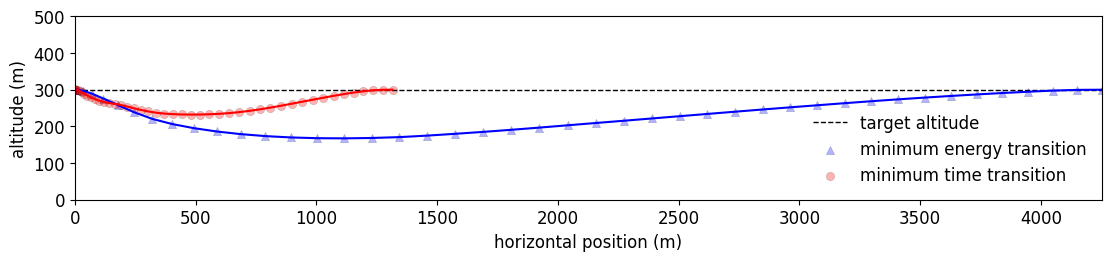

Generate this figure with matplotlib:
import numpy as np
import matplotlib.pyplot as plt
plt.rcParams["font.family"] = "Times New Roman"
plt.rcParams.update({'font.size': 12})



num = 45
dte = 4.10321105
dtt = 0.70132
te = np.linspace(0,num*dte,num)
tt = np.linspace(0,num*dtt,num)

# region energy

he = np.array([300.        ,300.09696176,300.12095064,297.0046514 ,289.1055699 ,
 275.68293949,258.36813478,238.55518637,220.32599814,206.20228982,
 195.09901949,186.07705369,178.88810557,173.46332807,169.77368286,
 167.74023849,167.30063128,168.32001105,170.6783076 ,174.72982288,
 179.69491369,184.94277007,190.64062307,196.64598298,202.92244228,
 209.14858896,215.32478688,221.53492198,227.72750436,233.90073485,
 240.01456283,246.02557985,251.87878495,257.56946842,263.15222111,
 268.55756996,273.66307126,278.43290973,282.8971063 ,287.0528708 ,
 290.89104282,294.36642848,297.41053206,299.50715194,299.92319843])
xe = np.array([0.00000000e+00,1.33348938e+00,8.86962055e+00,3.44440541e+01,
 7.09563672e+01,1.18408388e+02,1.76937187e+02,2.45037617e+02,
 3.20809048e+02,4.03639855e+02,4.92635685e+02,5.86951808e+02,
 6.85865797e+02,7.88732746e+02,8.94955711e+02,1.00397984e+03,
 1.11528780e+03,1.22840104e+03,1.34290141e+03,1.45829026e+03,
 1.57422340e+03,1.69056878e+03,1.80714891e+03,1.92380118e+03,
 2.04037332e+03,2.15679292e+03,2.27300148e+03,2.38891861e+03,
 2.50448052e+03,2.61963139e+03,2.73431972e+03,2.84848520e+03,
 2.96207040e+03,3.07501872e+03,3.18724502e+03,3.29866033e+03,
 3.40918874e+03,3.51875582e+03,3.62727638e+03,3.73465939e+03,
 3.84081122e+03,3.94564247e+03,4.04907623e+03,4.15115631e+03,
 4.25221092e+03])
ve = np.array([ 1.45      , 4.67367432,11.80447814,19.19485014,25.20193528,31.74015061,
 38.26068463,42.99949732,46.63389872,50.00725178,53.10526882,55.8311508 ,
 58.20358352,60.24585572,61.97703047,63.41889764,64.58580525,65.50819159,
 66.19106705,66.59999566,66.87802035,67.08188045,67.17505901,67.1813062 ,
 67.10834369,67.00441638,66.86095579,66.67315057,66.45257042,66.20055125,
 65.9159    ,65.59414411,65.24078422,64.84954229,64.40450006,63.90879162,
 63.36958444,62.78590475,62.1512675 ,61.46367374,60.7234191 ,59.92852055,
 59.11827667,58.35707137,58.00722634])
ge = np.array([ 0.00000000e+00, -0.30153798e-02, -3.59531593e-02,-3.62116379e-01,
 -2.91014632e-01,-2.78023944e-01,-2.91842671e-01,-2.67626123e-01,
 -2.01640146e-01,-1.42260297e-01,-1.08337848e-01,-8.33824378e-02,
 -6.23062291e-02,-4.34308139e-02,-2.64371464e-02,-1.11102719e-02,
  2.94958137e-03, 1.44273941e-02, 2.80529073e-02, 4.04024446e-02,
  4.40950672e-02, 4.68385764e-02, 5.02759115e-02, 5.28731153e-02,
  5.39280798e-02, 5.30856849e-02, 5.32988486e-02, 5.35801086e-02,
  5.35576518e-02, 5.34718652e-02, 5.30010030e-02, 5.21068282e-02,
  5.08384010e-02, 5.00043900e-02, 4.92715383e-02, 4.74550590e-02,
  4.48101482e-02, 4.22813699e-02, 3.99046860e-02, 3.74650212e-02,
  3.46869523e-02, 3.16020373e-02, 2.66152855e-02, 1.18517756e-02,
  4.33035078e-05])
cxe = np.array([   4.84957043, 549.77233204,1520.78051239,1551.26557337,1574.58227571,
 1597.56172793,1334.10071667, 851.93398385, 947.50217037,1069.02319858,
 1096.64476191,1106.8895996 ,1113.20691323,1117.9215256 ,1120.04901544,
 1119.72714903,1116.31300859,1111.25679359,1104.86067758,1097.61529023,
 1088.13537261,1074.10460569,1058.73892452,1041.53684946,1025.12408642,
 1007.36597365, 991.97896617, 976.90576232, 963.44621212, 949.81698386,
  929.53380644, 906.56741053, 883.76883155, 856.86269518, 825.73871278,
  787.36378772, 744.6504969 , 700.68810867, 652.89451629, 601.32613833,
  545.5187396 , 473.97352424, 438.20373243, 247.89913008, 665.06720824])
cze = np.array([1.03002830e+03,4.56059130e-01,6.13702708e+02,1.03828403e+03,
 9.77813693e+02,6.24273770e+02,3.42650675e+02,4.37631059e+01,
 4.96144639e+00,7.42897560e-16,1.68444993e-02,1.22815433e-02,
 6.38517492e-02,2.61253972e-01,9.86470971e-04,1.35002677e+00,
 1.17893175e+00,1.77147768e+00,9.67970323e-01,9.85795918e-02,
 1.58463651e-15,3.12527028e-16,4.32974699e-02,1.22540959e-01,
 1.46350083e-01,1.13236073e-01,4.07058807e-02,6.64671693e-17,
 3.99799533e-01,5.56400518e-02,1.82536777e-01,1.05319629e-01,
 6.24943000e-02,7.14065905e-02,2.38014262e-01,1.66061435e-02,
 5.28656211e-05,2.18266919e-05,1.90366296e-01,8.60489248e-01,
 3.03622896e-03,0.00000000e+00,1.49389385e-01,2.37614107e-03,
 4.33392128e-16])
control_alpha_e = np.array([ 9.67263366e-19,-3.53109650e-02,-1.27348351e-02, 3.04760257e-01,
  2.32646394e-01, 2.16463993e-01, 2.29865185e-01, 2.05859254e-01,
  1.45959766e-01, 9.49513322e-02, 7.00113617e-02, 5.38190905e-02,
  4.18130367e-02, 3.26675046e-02, 2.51402263e-02, 1.94711636e-02,
  1.49479486e-02, 1.04372162e-02, 1.14214126e-02, 6.04463139e-03,
  2.61362719e-03, 3.91104719e-03, 2.35248231e-03, 3.04284475e-03,
  1.46250423e-03, 2.20817718e-03, 3.15145998e-03, 3.37996666e-03,
  4.27525719e-03, 4.90261667e-03, 5.75260738e-03, 6.59770285e-03,
  7.73605418e-03, 9.47766780e-03, 1.06949259e-02, 1.18834703e-02,
  1.37014737e-02, 1.60553857e-02, 1.83447840e-02, 2.10265823e-02,
  2.36380664e-02, 2.69370146e-02, 2.87282820e-02, 2.51714803e-02,
  3.65392420e-02])
cruisepower_e = np.array([1.59725787e-02,2.27873076e+04,4.60153350e+05,4.67867817e+05,
 4.68356386e+05,4.66613765e+05,2.59398070e+05,6.50031003e+04,
 8.62910384e+04,1.19862696e+05,1.25626992e+05,1.25820251e+05,
 1.25021847e+05,1.24032336e+05,1.22530747e+05,1.20577596e+05,
 1.17984502e+05,1.15208370e+05,1.12363647e+05,1.09621118e+05,
 1.06423710e+05,1.02077656e+05,9.76035871e+04,9.28630103e+04,
 8.85594217e+04,8.40830676e+04,8.03688731e+04,7.68743197e+04,
 7.38764650e+04,7.09400833e+04,6.66608908e+04,6.20234263e+04,
 5.76505689e+04,5.27395078e+04,4.74013960e+04,4.12936785e+04,
 3.51168609e+04,2.94268406e+04,2.39573792e+04,1.88460635e+04,
 1.41751484e+04,9.37158302e+03,7.46562188e+03,1.36165545e+03,
 2.63954579e+04])
liftpower_e = np.array([1.03509234e+05,9.00349013e-06,2.20971845e+04,1.03652417e+05,
 8.76246330e+04,2.30328299e+04,3.83890320e+03,8.13759903e+00,
 1.21899496e-02,4.20137990e-50,4.99175240e-10,1.96570184e-10,
 2.80031599e-08,1.94068290e-06,1.05527122e-13,2.72711764e-04,
 1.82816140e-04,6.23629818e-04,1.02000983e-04,1.08085914e-07,
 4.49800869e-49,3.45062347e-51,9.17884053e-09,2.07925712e-07,
 3.54043471e-07,1.63779686e-07,7.59628566e-09,3.30207441e-53,
 7.17251170e-06,1.92958403e-08,6.79857620e-07,1.30285200e-07,
 2.71516168e-08,4.03877736e-08,1.49136005e-06,5.04938317e-10,
 1.62353036e-17,1.13835527e-18,7.52306536e-07,6.91903467e-05,
 3.02648658e-12,0.00000000e+00,3.57307930e-07,1.43461965e-12,
 8.66206832e-51])
ee = np.array([       0.        ,  395790.76235193,  1125446.35559287, 2539062.32738082,
  4843979.19910647, 6477307.67980199, 7317895.56401934, 7612284.9396666 ,
  7753077.83688868, 7944525.60056403, 8173687.07418427, 8408232.50027799,
  8642016.1291686 , 8873957.98410542, 9103425.54430835, 9329542.21692233,
  9551310.6450478 , 9767993.76153051, 9979352.73898548,10185473.82921818,
 10386045.17907823,10579540.89023773,10764793.93114175,10941437.8729226 ,
 11109655.91243314,11269685.30694401,11422086.05509931,11567774.40608637,
 11707422.28327772,11841548.190191  ,11968942.12139208,12088029.64229661,
 12198734.00524025,12300786.78700697,12393293.88891345,12475138.25103762,
 12545565.02480321,12604990.78944938,12654075.26924796,12693373.09454086,
 12723649.64116823,12745159.75050548,12760683.83366404,12767970.00157421,
 12787071.25774335])
sple = np.array([95.12870628,55.88974456,83.10423968,95.30063884,94.07409008,85.73420667,
 81.40767762,70.57401492,74.01963076,77.65912398,78.71167181,79.26862435,
 79.65736296,79.92719582,80.08173233,80.22926254,80.2701258 ,80.17297605,
 80.05527784,79.75750698,79.29861333,78.75940772,78.14665284,77.48934641,
 76.79875533,76.0772099 ,75.42799629,74.77489567,74.16575633,73.54580769,
 72.73790303,71.84186733,70.94096627,69.91933855,68.74117754,67.28405294,
 65.62592495,63.85924026,61.8537473 ,59.56510525,56.89398874,53.12653282,
 50.93933592,35.90141783,61.37731436])

# endregion


# region time

ht = np.array([300.        ,300.53623296,300.18135957,300.11465653,299.36520567,
 296.73781102,293.19359059,288.90010271,284.11913369,279.16178676,
 274.35454348,270.0269262 ,266.39546953,263.56083028,261.20282954,
 258.05465326,253.98100191,249.38535557,244.75655645,240.58166651,
 237.24034294,234.86281807,233.33611587,232.47075622,232.14469544,
 232.29969026,232.96585609,234.22337326,236.16967958,238.85754768,
 242.28765204,246.40644218,251.11967202,256.28274778,261.75102888,
 267.32448101,272.8169491 ,278.13965008,283.20338397,287.90755513,
 292.1276959 ,295.65406876,298.28276274,299.73998736,299.9931503 ])
xt = np.array([0.00000000e+00,8.38094019e-02,1.55558893e+00,5.79509494e+00,
 1.16529937e+01,1.91205666e+01,2.82450398e+01,3.90976994e+01,
 5.17386650e+01,6.62270195e+01,8.26221158e+01,1.00935773e+02,
 1.21100783e+02,1.42959343e+02,1.66237876e+02,1.90878473e+02,
 2.16960996e+02,2.44563370e+02,2.73740201e+02,3.04499254e+02,
 3.36792097e+02,3.70520023e+02,4.05563027e+02,4.41818370e+02,
 4.79213959e+02,5.17681447e+02,5.57152120e+02,5.97540844e+02,
 6.38746975e+02,6.80674021e+02,7.23223881e+02,7.66314096e+02,
 8.09877021e+02,8.53870837e+02,8.98192121e+02,9.42406656e+02,
 9.86069233e+02,1.02907202e+03,1.07139087e+03,1.11305269e+03,
 1.15411375e+03,1.19465637e+03,1.23479777e+03,1.27484138e+03,
 1.31532845e+03])
vt = np.array([ 1.24      , 2.06444626, 4.90921807, 7.3504072 , 9.98424124,12.64453548,
 15.33070232,18.00313991,20.60063964,23.15026762,25.66065778,28.09802054,
 30.42843568,32.48268573,34.41635045,36.58733402,38.84461895,41.09961044,
 43.29148615,45.3822818 ,47.36206718,49.22662086,50.97455487,52.63040345,
 54.20376449,55.69084894,57.08114033,58.3500068 ,59.49606245,60.52116208,
 61.42807083,62.2323345 ,62.94738355,63.6059311 ,63.86661484,63.32544195,
 62.39619951,61.39585428,60.38289923,59.41878759,59.03283983,58.76609945,
 58.22902437,58.00202778,57.99981644])
gt = np.array([ 0.00000000e+00, 0.00144543e-01, -0.25350861e-01,-1.86800810e-01,
 -3.07744684e-01,-3.59180993e-01,-3.77348590e-01,-3.72525248e-01,
 -3.48337868e-01,-3.09750235e-01,-2.59949555e-01,-2.04962540e-01,
 -1.53002867e-01,-1.05901734e-01,-1.09320689e-01,-1.43446065e-01,
 -1.63029488e-01,-1.63964062e-01,-1.48341751e-01,-1.20057059e-01,
 -8.62989628e-02,-5.57645243e-02,-3.27318496e-02,-1.57607238e-02,
 -2.18544292e-03, 1.02667449e-02, 2.36685252e-02, 3.88964723e-02,
  5.55562386e-02, 7.23815512e-02, 8.81748222e-02, 1.02026467e-01,
  1.12860496e-01, 1.20288583e-01, 1.24616622e-01, 1.25655668e-01,
  1.24416154e-01, 1.21519003e-01, 1.16207240e-01, 1.08189687e-01,
  9.55328933e-02, 7.71224980e-02, 5.23599456e-02, 1.88346029e-02,
 -1.88222598e-05])
cxt = np.array([ 348.70849178,   5.42749529,1504.73021868,1512.44449052,1520.48520495,
 1527.51199302,1409.07619158,1448.46833839,1541.0981999 ,1565.94142857,
 1576.97087181,1583.14838104,1593.39717508,1600.062689  ,1605.07242044,
 1613.60180147,1626.44996964,1635.94886142,1644.76532286,1657.22375355,
 1669.49925719,1677.35302279,1681.94808672,1699.34966068,1704.15818987,
 1716.22755674,1722.32474427,1724.66380132,1739.51491287,1742.82318427,
 1751.65835602,1754.8078714 ,1755.25781044,1765.67152143,1356.18354415,
  588.81786175, 450.22430689, 222.43084563, 185.03740551, 222.97959035,
  178.91982503, 204.0335117 , 536.59170267,1494.47055444, 662.14940144])
czt = np.array([6.82570852e+02,1.10408797e+02,1.02584647e+03,1.02978791e+03,
 1.03148093e+03,1.03466449e+03,1.03357778e+03,1.03545187e+03,
 1.03530158e+03,1.03018900e+03,1.02886552e+03,1.02609756e+03,
 1.02126373e+03,9.43437762e+02,3.43372716e+02,5.77573887e+01,
 6.69591776e+00,5.44857789e-01,1.22203118e-01,5.55790792e-02,
 3.33448062e-02,3.13535046e-02,1.54927100e-02,4.60358204e-03,
 1.14624755e-02,1.34093560e-02,1.84637438e-02,7.91560156e-03,
 2.08351927e-02,1.37969246e-02,1.10118378e-02,2.42635791e-02,
 1.37742015e-02,1.53142047e-02,1.56055454e-02,5.52734261e-03,
 1.50743351e-02,3.57334690e-02,4.87012322e-02,6.39090164e-02,
 4.66395714e-02,4.41078249e-02,5.01000549e-02,2.29446771e+00,
 1.10823145e+02])
control_alpha_t = np.array([-1.06284673e-19,-0.15410789e-01,-0.00130602e-01, 1.15272803e-01,
  2.44174358e-01, 2.84348363e-01, 2.43321832e-01, 2.52277587e-01,
  2.58871349e-01, 2.26413170e-01, 1.84363048e-01, 1.40069036e-01,
  1.05703040e-01, 1.29556968e-01, 1.91330052e-01, 2.16176952e-01,
  2.20527656e-01, 2.12433097e-01, 1.96529822e-01, 1.72916606e-01,
  1.42645273e-01, 1.14184096e-01, 9.18413069e-02, 7.70276566e-02,
  6.55067628e-02, 5.85127664e-02, 5.34490836e-02, 5.00528569e-02,
  4.57690254e-02, 4.11776491e-02, 3.58262067e-02, 3.05571910e-02,
  2.40682404e-02, 1.88176122e-02, 1.44881379e-02, 1.35201554e-02,
  1.56952185e-02, 1.72768240e-02, 1.84737881e-02, 1.95023071e-02,
  1.61625802e-02, 1.40289104e-02, 7.83820945e-03,5.86265529e-03,
  1.52808160e-02])
cruisepower_t = np.array([5.94601208e+03,2.23039491e-02,4.67029231e+05,4.66637247e+05,
 4.66888440e+05,4.65939791e+05,3.59097997e+05,3.83468089e+05,
 4.54169129e+05,4.67672011e+05,4.68416681e+05,4.64780760e+05,
 4.65097444e+05,4.64138180e+05,4.63485062e+05,4.64276970e+05,
 4.67613674e+05,4.67249355e+05,4.65838522e+05,4.67168046e+05,
 4.68140367e+05,4.65786573e+05,4.61387520e+05,4.68087005e+05,
 4.64717685e+05,4.67673978e+05,4.66093887e+05,4.61967602e+05,
 4.68347187e+05,4.65875817e+05,4.68300724e+05,4.66596166e+05,
 4.63122710e+05,4.67817413e+05,2.11259656e+05,1.73807911e+04,
 7.84285496e+03,9.55243371e+02,5.55473918e+02,9.81260478e+02,
 5.11281437e+02,7.63792196e+02,1.39633576e+04,3.00790010e+05,
 2.60499391e+04])
liftpower_t = np.array([3.01206906e+04,1.27668115e+02,1.02967851e+05,1.03097750e+05,
 1.02779651e+05,1.03249919e+05,1.03182107e+05,1.03621201e+05,
 1.03516788e+05,1.02568246e+05,1.03075819e+05,1.03360303e+05,
 1.02968543e+05,8.11170351e+04,3.87332205e+03,1.83975180e+01,
 2.87553279e-02,1.55982087e-05,1.77647251e-07,1.69152164e-08,
 3.70560528e-09,3.12424293e-09,3.81626278e-10,1.01148525e-11,
 1.57572227e-10,2.54210446e-10,6.68184834e-10,5.29620037e-11,
 9.71423225e-10,2.83598711e-10,1.44934625e-10,1.55772572e-09,
 2.86324419e-10,3.95089084e-10,4.18903654e-10,1.85650733e-11,
 3.74612164e-10,4.96355574e-09,1.25012539e-08,2.81150535e-08,
 1.08941827e-08,9.18857952e-09,1.34573424e-08,1.29841617e-03,
 1.44884466e+02])
et = np.array([       0.        ,   54986.98985016,  317721.9871499 , 1292676.5721242 ,
  2266301.53216506, 3239682.24130141, 4171847.80010969, 5074970.07703193,
  6014495.14055409, 6982922.99225334, 7955294.49349646, 8928918.32568307,
  9900969.7974186 ,10803707.32329085,11341313.87549694,11699941.95246536,
 12052357.19466179,12405545.72916609,12757844.32548123,13109893.07784499,
 13462582.31049883,13814530.33449521,14163744.84456143,14513660.8094478 ,
 14864650.49720408,15215334.39656049,15566377.32181748,15915135.21014312,
 16264622.08563252,16615450.98801082,16966168.59448356,17317063.35234014,
 17665942.65970694,18015218.49629274,18261476.10064419,18328893.66184142,
 18337946.65568397,18340728.11694831,18341411.48720607,18342103.19992722,
 18342775.96288093,18343375.0239746 ,18347516.87651606,18434268.21767171,
 18532036.23467838])
splt = np.array([84.40687616,36.91476974,94.98542548,95.09578812,95.18249308,95.32758187,
 95.35941186,95.53247803,95.68031173,95.69337819,95.80058809,95.86002396,
 95.84822692,93.88307336,86.30331863,86.4475621 ,86.63543296,86.86747271,
 87.19721269,87.62353544,87.9957785 ,88.24113299,88.38400736,88.71174523,
 88.82208027,89.06050192,89.21874554,89.33414858,89.61366601,89.68832909,
 89.79617714,89.77336636,89.64298269,89.61961128,82.56823956,60.73173877,
 53.58146992,35.10006686,30.10269985,34.68491777,28.64989853,31.67965415,
 56.20435419,81.9996042 ,61.24711822])

# endregion


plt.rcParams['figure.figsize'] = [11, 2.5]
plt.figure(layout='constrained')

plt.plot(xe,np.ones(num)*300,color='k',linestyle='dashed',linewidth=1)
plt.scatter(xe,he,color='blue',marker='^',alpha=0.3,linewidth=0.3, edgecolor='k')
plt.scatter(xt,ht,color='red',marker='o',alpha=0.3,linewidth=0.3, edgecolor='k')
plt.legend(['target altitude', 'minimum energy transition', 'minimum time transition'], frameon=False)

plt.plot(xe,he,color='blue')
plt.plot(xt,ht,color='red')
plt.ylim(0, 500)
plt.xlim(0,xe.max())
plt.xlabel('horizontal position (m)')
plt.ylabel('altitude (m)')
plt.show()


"""
plt.rcParams['figure.figsize'] = [11, 5]
plt.figure(layout='constrained')

plt.subplot(2,2,1)
plt.plot(te,np.ones(num)*58,color='k',linestyle='dashed',linewidth=1)
plt.scatter(te,ve,color='blue',marker='^',alpha=0.3,linewidth=0.3, edgecolor='k')
plt.scatter(tt,vt,color='red',marker='o',alpha=0.3,linewidth=0.3, edgecolor='k')
plt.legend(['target velocity', 'minimum energy transition', 'minimum time transition'], frameon=False)
plt.plot(te,ve,color='blue')
plt.plot(tt,vt,color='red')
plt.xlabel('time (s)')
plt.ylabel('velocity (m/s)')
plt.xlim(0,te.max())


plt.subplot(2,2,2)
plt.scatter(te,np.rad2deg(ge),color='blue',marker='^',alpha=0.3,linewidth=0.3, edgecolor='k')
plt.scatter(tt,np.rad2deg(gt),color='red',marker='o',alpha=0.3,linewidth=0.3, edgecolor='k')
plt.legend(['minimum energy transition', 'minimum time transition'], frameon=False)
plt.plot(te,np.rad2deg(ge),color='blue')
plt.plot(tt,np.rad2deg(gt),color='red')
plt.xlabel('time (s)')
plt.ylabel('flight path angle ' r'($^{\circ}$)')
plt.xlim(0,te.max())


plt.subplot(2,2,3)
plt.scatter(te,np.rad2deg(control_alpha_e),color='blue',marker='^',alpha=0.3,linewidth=0.3, edgecolor='k')
plt.scatter(tt,np.rad2deg(control_alpha_t),color='red',marker='o',alpha=0.3,linewidth=0.3, edgecolor='k')
plt.legend(['minimum energy transition', 'minimum time transition'], frameon=False)
plt.plot(te,np.rad2deg(control_alpha_e),color='blue')
plt.plot(tt,np.rad2deg(control_alpha_t),color='red')
plt.xlabel('time (s)')
plt.ylabel('angle of attack ' r'($^{\circ}$)')
plt.xlim(0,te.max())


plt.subplot(2,2,4)
plt.scatter(te,np.rad2deg(control_alpha_e + ge),color='blue',marker='^',alpha=0.3,linewidth=0.3, edgecolor='k')
plt.scatter(tt,np.rad2deg(control_alpha_t + gt),color='red',marker='o',alpha=0.3,linewidth=0.3, edgecolor='k')
plt.legend(['minimum energy transition', 'minimum time transition'], frameon=False)
plt.plot(te,np.rad2deg(control_alpha_e + ge),color='blue')
plt.plot(tt,np.rad2deg(control_alpha_t + gt),color='red')
plt.xlabel('time (s)')
plt.ylabel('pitch angle ' r'($^{\circ}$)')
plt.xlim(0,te.max())

plt.show()
"""


"""
plt.rcParams['figure.figsize'] = [11, 5]
plt.figure(layout='constrained')

plt.subplot(2,2,1)
plt.scatter(te,cxe,color='blue',marker='^',alpha=0.3,linewidth=0.3, edgecolor='k')
plt.scatter(tt,cxt,color='red',marker='o',alpha=0.3,linewidth=0.3, edgecolor='k')
plt.legend(['minimum energy transition', 'minimum time transition'], frameon=False)
plt.plot(te,cxe,color='blue')
plt.plot(tt,cxt,color='red')
plt.xlabel('time (s)')
plt.ylabel('cruise rotor speed (rpm)')

plt.subplot(2,2,2)
plt.scatter(te,cze,color='blue',marker='^',alpha=0.3,linewidth=0.3, edgecolor='k')
plt.scatter(tt,czt,color='red',marker='o',alpha=0.3,linewidth=0.3, edgecolor='k')
plt.legend(['minimum energy transition', 'minimum time transition'], frameon=False)
plt.plot(te,cze,color='blue')
plt.plot(tt,czt,color='red')
plt.xlabel('time (s)')
plt.ylabel('lift rotor speed (rpm)')

plt.subplot(2,2,3)
plt.scatter(te,ee/1E6,color='blue',marker='^',alpha=0.3,linewidth=0.3, edgecolor='k')
plt.scatter(tt,et/1E6,color='red',marker='o',alpha=0.3,linewidth=0.3, edgecolor='k')
plt.legend(['minimum energy transition', 'minimum time transition'], frameon=False)
plt.plot(te,ee/1E6,color='blue')
plt.plot(tt,et/1E6,color='red')
plt.xlabel('time (s)')
plt.ylabel('energy (MJ)')

plt.subplot(2,2,4)
plt.scatter(te,sple,color='blue',marker='^',alpha=0.3,linewidth=0.3, edgecolor='k')
plt.scatter(tt,splt,color='red',marker='o',alpha=0.3,linewidth=0.3, edgecolor='k')
plt.legend(['minimum energy transition', 'minimum time transition'], frameon=False)
plt.plot(te,sple,color='blue')
plt.plot(tt,splt,color='red')
plt.xlabel('time (s)')
plt.ylabel('sound pressure level (db)')


plt.show()
"""